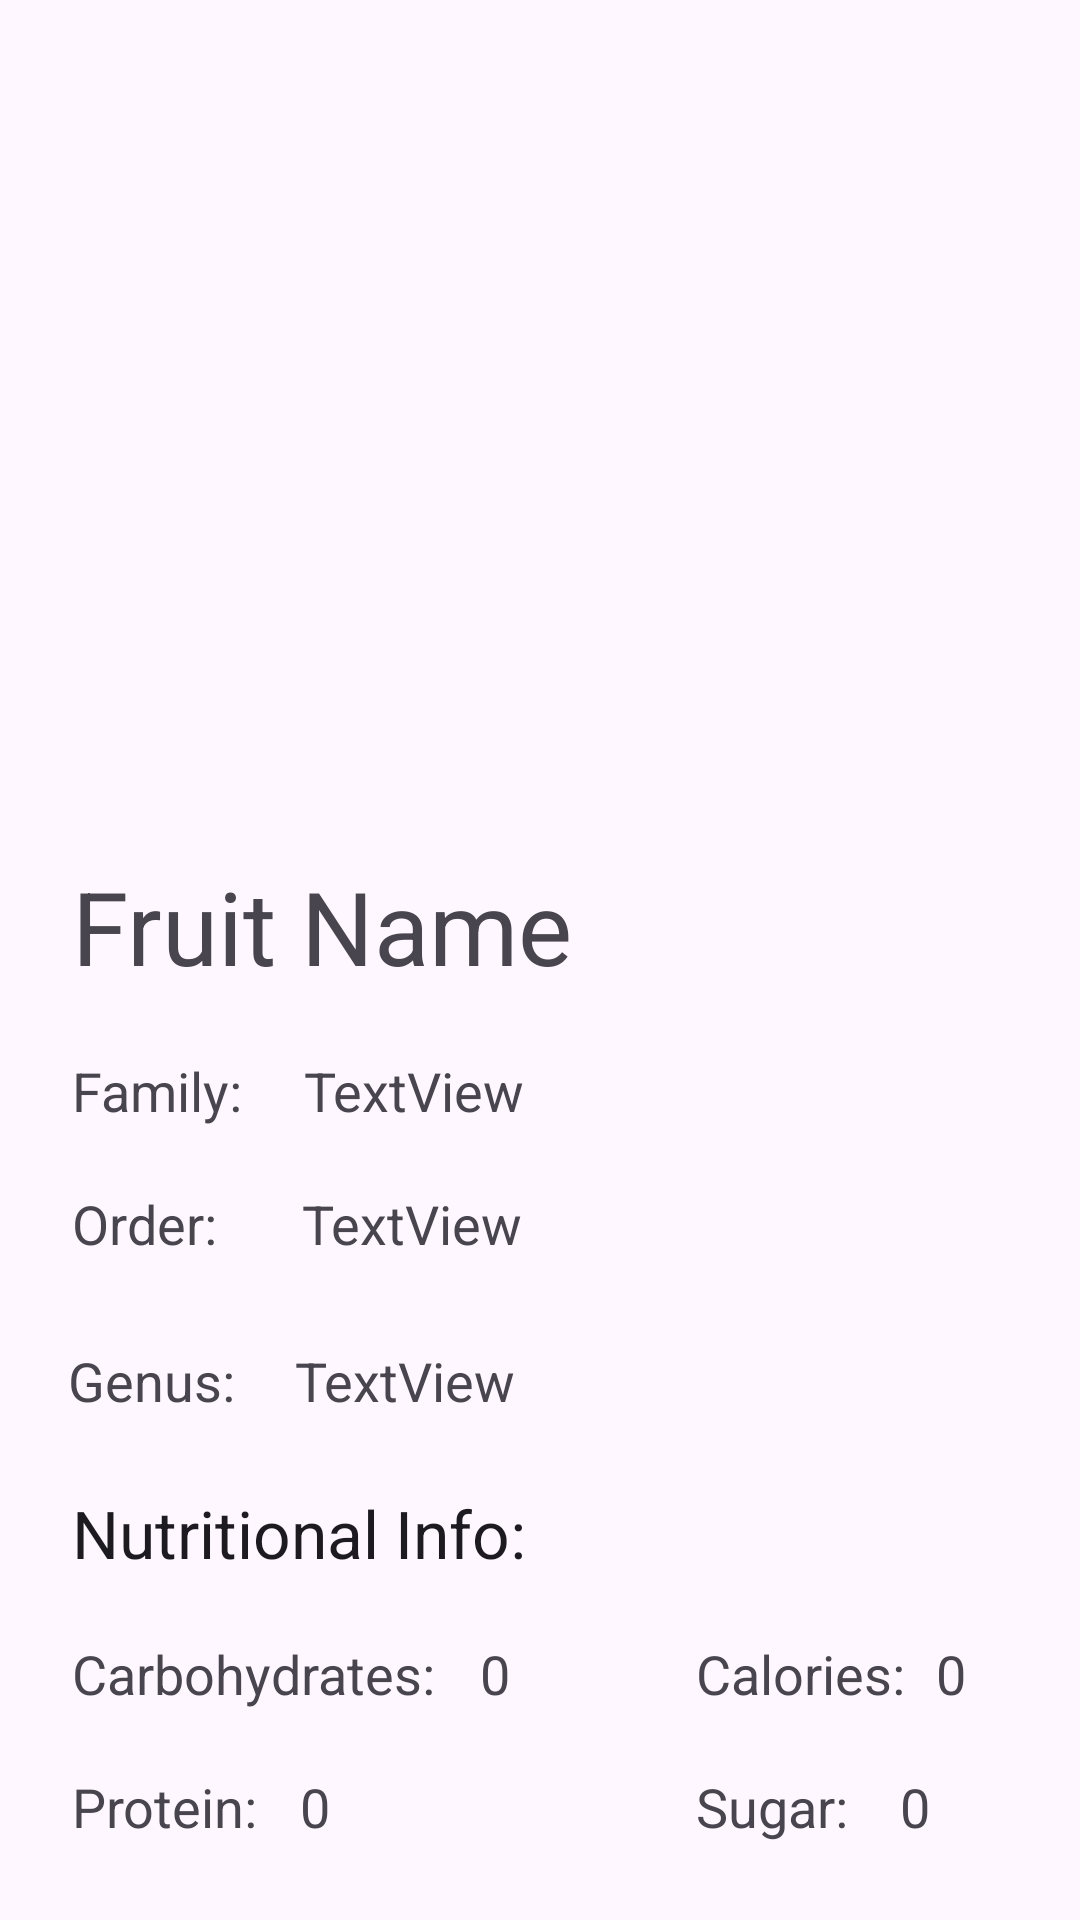

Reconstruct the res/layout file that produces this screen, plus the resources it refers to.
<!-- AndroidManifest.xml: application theme Theme.Parcial2Android -->
<!-- res/layout/activity_fruit.xml -->
<?xml version="1.0" encoding="utf-8"?>
<androidx.constraintlayout.widget.ConstraintLayout xmlns:android="http://schemas.android.com/apk/res/android"
    xmlns:app="http://schemas.android.com/apk/res-auto"
    xmlns:tools="http://schemas.android.com/tools"
    android:layout_width="match_parent"
    android:layout_height="match_parent"
    tools:context=".FruitActivity">

    <ImageView
        android:id="@+id/ivFruit"
        android:layout_width="400dp"
        android:layout_height="250dp"
        android:layout_marginTop="4dp"
        app:layout_constraintEnd_toEndOf="parent"
        app:layout_constraintHorizontal_bias="0.0"
        app:layout_constraintStart_toStartOf="parent"
        app:layout_constraintTop_toTopOf="parent"
        tools:srcCompat="@tools:sample/backgrounds/scenic" />

    <TextView
        android:id="@+id/tv_fruitName"
        android:layout_width="wrap_content"
        android:layout_height="wrap_content"
        android:layout_marginStart="24dp"
        android:layout_marginTop="32dp"
        android:text="Fruit Name"
        android:textAppearance="@style/TextAppearance.AppCompat.Display1"
        app:layout_constraintStart_toStartOf="parent"
        app:layout_constraintTop_toBottomOf="@+id/ivFruit" />

    <TextView
        android:id="@+id/textView5"
        android:layout_width="wrap_content"
        android:layout_height="wrap_content"
        android:layout_marginTop="20dp"
        android:text="Family: "
        android:textAppearance="@style/TextAppearance.AppCompat.Medium"
        app:layout_constraintEnd_toEndOf="@+id/tv_fruitName"
        app:layout_constraintHorizontal_bias="0.0"
        app:layout_constraintStart_toStartOf="@+id/tv_fruitName"
        app:layout_constraintTop_toBottomOf="@+id/tv_fruitName" />

    <TextView
        android:id="@+id/tv_family"
        android:layout_width="wrap_content"
        android:layout_height="wrap_content"
        android:layout_marginStart="16dp"
        android:layout_marginTop="20dp"
        android:text="TextView"
        android:textAppearance="@style/TextAppearance.AppCompat.Medium"
        app:layout_constraintStart_toEndOf="@+id/textView5"
        app:layout_constraintTop_toBottomOf="@+id/tv_fruitName" />

    <TextView
        android:id="@+id/tv_genus"
        android:layout_width="wrap_content"
        android:layout_height="wrap_content"
        android:layout_marginStart="20dp"
        android:layout_marginTop="28dp"
        android:text="TextView"
        android:textAppearance="@style/TextAppearance.AppCompat.Medium"
        app:layout_constraintStart_toEndOf="@+id/textView6"
        app:layout_constraintTop_toBottomOf="@+id/tv_order" />

    <TextView
        android:id="@+id/tv_order"
        android:layout_width="wrap_content"
        android:layout_height="wrap_content"
        android:layout_marginStart="24dp"
        android:layout_marginTop="20dp"
        android:text="TextView"
        android:textAppearance="@style/TextAppearance.AppCompat.Medium"
        app:layout_constraintStart_toEndOf="@+id/textView4"
        app:layout_constraintTop_toBottomOf="@+id/tv_family" />

    <TextView
        android:id="@+id/textView4"
        android:layout_width="wrap_content"
        android:layout_height="wrap_content"
        android:layout_marginTop="20dp"
        android:text="Order: "
        android:textAppearance="@style/TextAppearance.AppCompat.Medium"
        app:layout_constraintEnd_toEndOf="@+id/textView5"
        app:layout_constraintHorizontal_bias="0.0"
        app:layout_constraintStart_toStartOf="@+id/textView5"
        app:layout_constraintTop_toBottomOf="@+id/textView5" />

    <TextView
        android:id="@+id/textView6"
        android:layout_width="wrap_content"
        android:layout_height="wrap_content"
        android:layout_marginTop="28dp"
        android:text="Genus:"
        android:textAppearance="@style/TextAppearance.AppCompat.Medium"
        app:layout_constraintEnd_toEndOf="@+id/textView4"
        app:layout_constraintStart_toStartOf="@+id/textView4"
        app:layout_constraintTop_toBottomOf="@+id/textView4" />

    <TextView
        android:id="@+id/textView10"
        android:layout_width="wrap_content"
        android:layout_height="wrap_content"
        android:layout_marginStart="24dp"
        android:layout_marginTop="24dp"
        android:text="Nutritional Info:"
        android:textAppearance="@style/TextAppearance.AppCompat.Large"
        app:layout_constraintStart_toStartOf="parent"
        app:layout_constraintTop_toBottomOf="@+id/textView6" />

    <TextView
        android:id="@+id/textView12"
        android:layout_width="wrap_content"
        android:layout_height="wrap_content"
        android:layout_marginTop="20dp"
        android:text="Carbohydrates:"
        android:textAppearance="@style/TextAppearance.AppCompat.Medium"
        app:layout_constraintStart_toStartOf="@+id/textView10"
        app:layout_constraintTop_toBottomOf="@+id/textView10" />

    <TextView
        android:id="@+id/textView13"
        android:layout_width="wrap_content"
        android:layout_height="wrap_content"
        android:layout_marginTop="20dp"
        android:text="Protein:"
        android:textAppearance="@style/TextAppearance.AppCompat.Medium"
        app:layout_constraintStart_toStartOf="@+id/textView12"
        app:layout_constraintTop_toBottomOf="@+id/textView12" />

    <TextView
        android:id="@+id/textView14"
        android:layout_width="wrap_content"
        android:layout_height="wrap_content"
        android:layout_marginTop="24dp"
        android:text="Fat:"
        android:textAppearance="@style/TextAppearance.AppCompat.Medium"
        app:layout_constraintStart_toStartOf="@+id/textView13"
        app:layout_constraintTop_toBottomOf="@+id/textView13" />

    <TextView
        android:id="@+id/textView15"
        android:layout_width="wrap_content"
        android:layout_height="wrap_content"
        android:layout_marginStart="208dp"
        android:layout_marginTop="20dp"
        android:text="Calories:"
        android:textAppearance="@style/TextAppearance.AppCompat.Medium"
        app:layout_constraintStart_toStartOf="@+id/textView12"
        app:layout_constraintTop_toBottomOf="@+id/textView10" />

    <TextView
        android:id="@+id/textView16"
        android:layout_width="wrap_content"
        android:layout_height="wrap_content"
        android:layout_marginTop="20dp"
        android:text="Sugar:"
        android:textAppearance="@style/TextAppearance.AppCompat.Medium"
        app:layout_constraintStart_toStartOf="@+id/textView15"
        app:layout_constraintTop_toBottomOf="@+id/textView15" />

    <TextView
        android:id="@+id/tv_carbs"
        android:layout_width="wrap_content"
        android:layout_height="wrap_content"
        android:layout_marginStart="136dp"
        android:layout_marginTop="20dp"
        android:text="0"
        android:textAppearance="@style/TextAppearance.AppCompat.Medium"
        app:layout_constraintStart_toStartOf="@+id/textView12"
        app:layout_constraintTop_toBottomOf="@+id/textView10" />

    <TextView
        android:id="@+id/tv_protein"
        android:layout_width="wrap_content"
        android:layout_height="wrap_content"
        android:layout_marginStart="76dp"
        android:layout_marginTop="20dp"
        android:text="0"
        android:textAppearance="@style/TextAppearance.AppCompat.Medium"
        app:layout_constraintStart_toStartOf="@+id/textView13"
        app:layout_constraintTop_toBottomOf="@+id/textView12" />

    <TextView
        android:id="@+id/tv_fat"
        android:layout_width="wrap_content"
        android:layout_height="wrap_content"
        android:layout_marginStart="44dp"
        android:layout_marginTop="24dp"
        android:text="0"
        android:textAppearance="@style/TextAppearance.AppCompat.Medium"
        app:layout_constraintStart_toStartOf="@+id/textView14"
        app:layout_constraintTop_toBottomOf="@+id/textView13" />

    <TextView
        android:id="@+id/tv_cal"
        android:layout_width="wrap_content"
        android:layout_height="wrap_content"
        android:layout_marginStart="80dp"
        android:layout_marginTop="20dp"
        android:text="0"
        android:textAppearance="@style/TextAppearance.AppCompat.Medium"
        app:layout_constraintStart_toStartOf="@+id/textView15"
        app:layout_constraintTop_toBottomOf="@+id/textView10" />

    <TextView
        android:id="@+id/tv_sugar"
        android:layout_width="wrap_content"
        android:layout_height="wrap_content"
        android:layout_marginStart="68dp"
        android:layout_marginTop="20dp"
        android:text="0"
        android:textAppearance="@style/TextAppearance.AppCompat.Medium"
        app:layout_constraintStart_toStartOf="@+id/textView16"
        app:layout_constraintTop_toBottomOf="@+id/textView15" />

</androidx.constraintlayout.widget.ConstraintLayout>
<!-- resources referenced by this layout -->
<resources>
  <style name="Theme.Parcial2Android" parent="Base.Theme.Parcial2Android" />
  <style name="Base.Theme.Parcial2Android" parent="Theme.Material3.DayNight.NoActionBar">
          
          
      </style>
</resources>
